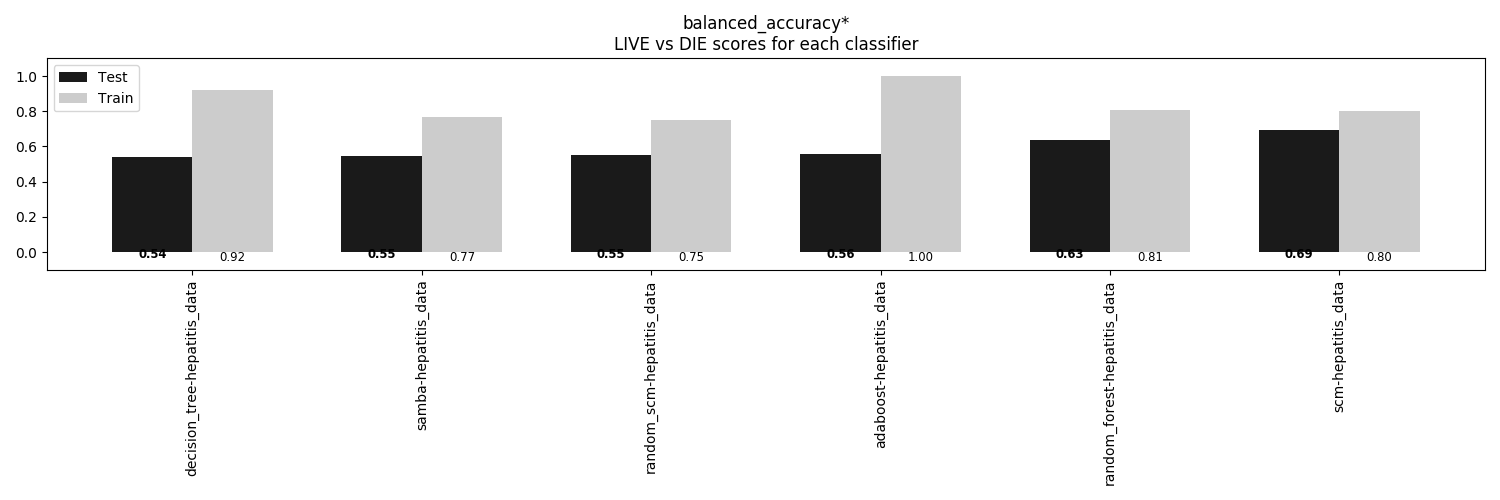

The data file committed next to this chart (first rows):
, decision_tree-hepatitis_data, samba-hepatitis_data, random_scm-hepatitis_data, adaboost-hepatitis_data, random_forest-hepatitis_data, scm-hepatitis_data
Train, 0.9225, 0.765, 0.753, 1.0, 0.8071, 0.7999
Test, 0.5397, 0.5476, 0.5516, 0.5595, 0.6349, 0.6944
